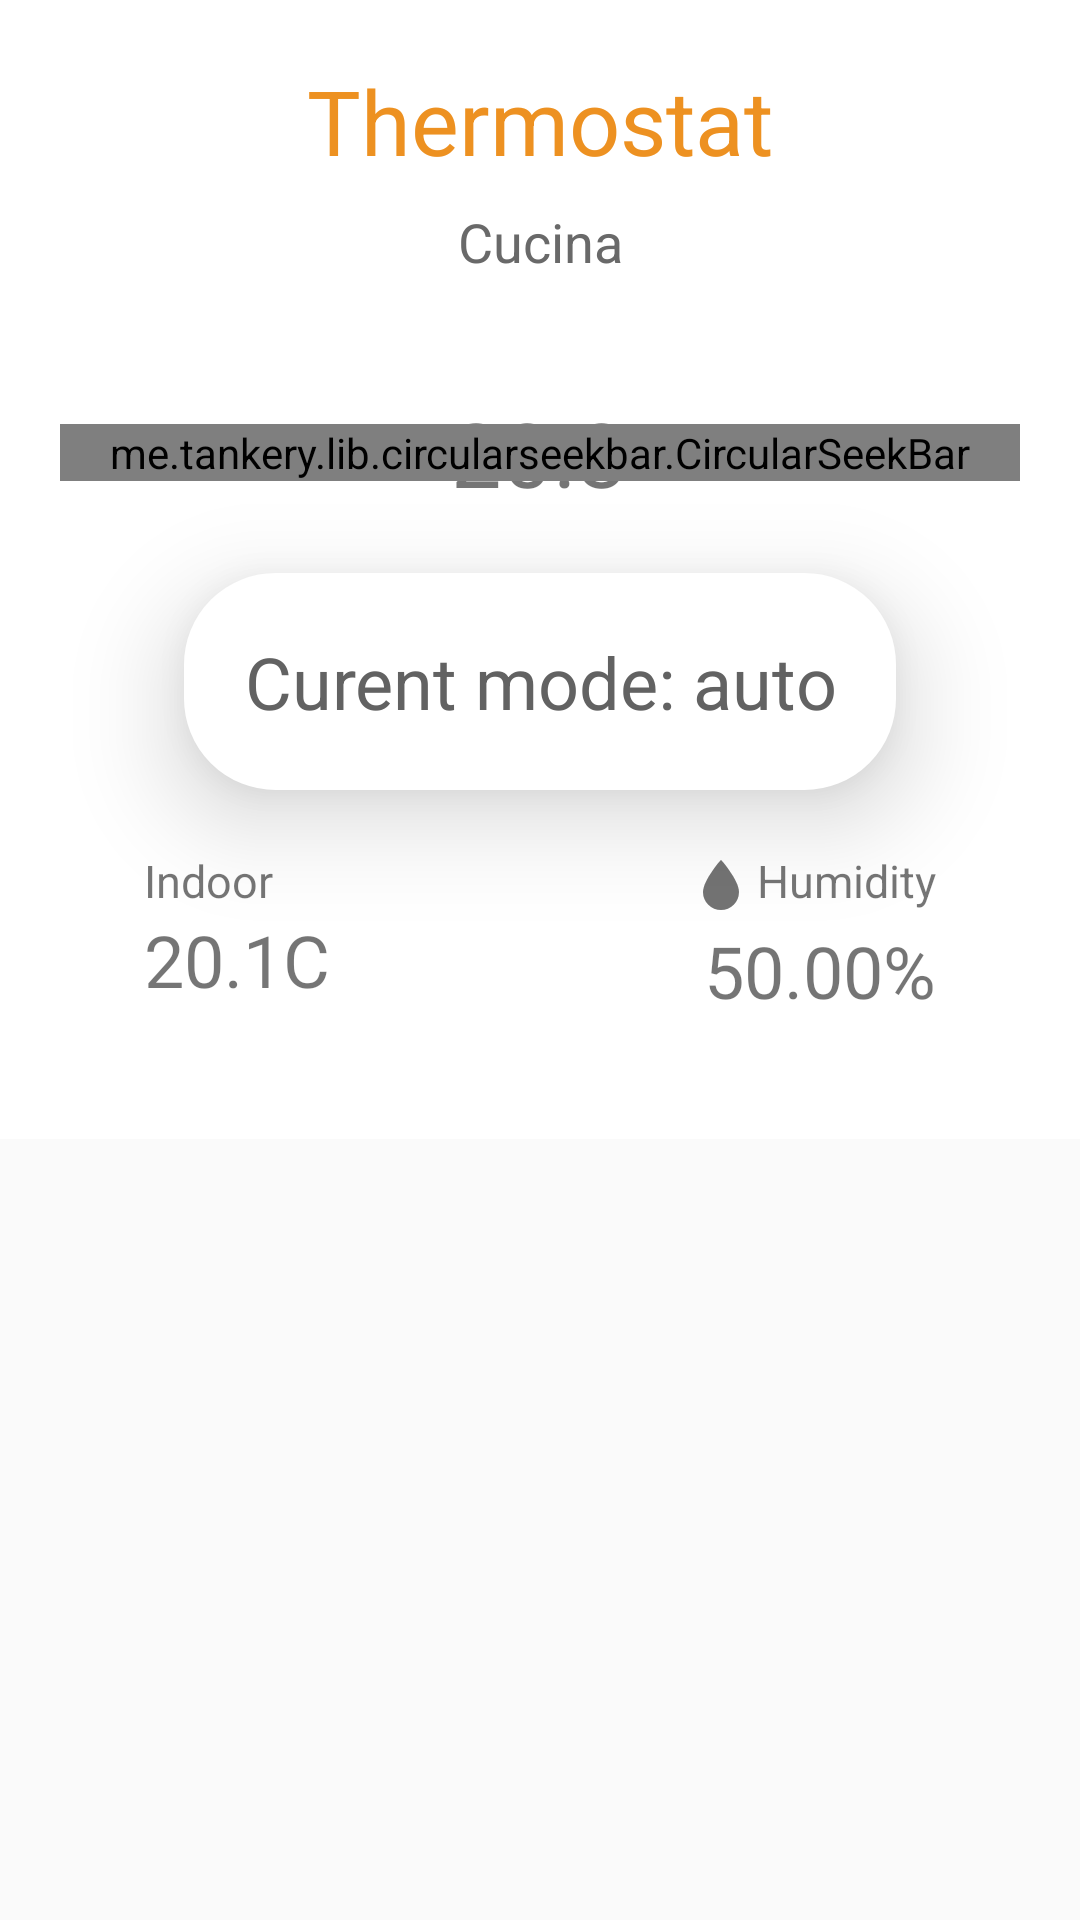

Reconstruct the res/layout file that produces this screen, plus the resources it refers to.
<!-- AndroidManifest.xml: application theme Theme.Dome20 -->
<!-- res/layout/thermostat_activity.xml -->
<?xml version="1.0" encoding="utf-8"?>
<ScrollView
    xmlns:app="http://schemas.android.com/apk/res-auto"
    xmlns:tools="http://schemas.android.com/tools"
    xmlns:android="http://schemas.android.com/apk/res/android"
    android:layout_width="match_parent"
    android:layout_height="match_parent">
<LinearLayout

    android:layout_width="match_parent"
    android:layout_height="wrap_content"
    android:background="@color/white"
    android:clickable="true"
    android:orientation="vertical"
    android:focusable="true">

    <LinearLayout
        android:layout_width="wrap_content"
        android:layout_height="wrap_content"
        android:layout_gravity="center"
        android:paddingBottom="10dp"
        android:longClickable="true"
        android:layout_marginTop="20dp"
        android:orientation="vertical">

        <EditText
            android:id="@+id/thermostat_name"
            android:layout_width="wrap_content"
            android:layout_height="wrap_content"
            android:layout_gravity="center"
            android:longClickable="true"
            android:text="@string/thermostat"
            android:imeActionLabel="Save"
            android:inputType="text"
            android:maxLines="1"
            android:imeOptions="actionDone"
            android:textColor="@color/teal_700"
            android:clickable="true"
            android:background="@android:color/transparent"
            android:textAppearance="@android:style/TextAppearance.DeviceDefault.Large"
            android:textSize="30sp"
            android:singleLine="true"
            android:focusable="true" />

        <EditText
            android:id="@+id/thermostat_descr"
            android:layout_width="wrap_content"
            android:layout_height="wrap_content"
            android:layout_gravity="center"
            android:background="@android:color/transparent"
            android:enabled="true"
            android:gravity="center|center_vertical"
            android:imeActionLabel="Save"
            android:inputType="text"
            android:maxLines="1"
            android:imeOptions="actionDone"
            android:paddingTop="8dp"
            android:paddingBottom="8dp"
            android:singleLine="true"
            android:text="Cucina"
            android:textAlignment="center"
            android:textColor="#696969" />

    </LinearLayout>


    <FrameLayout
        android:layout_width="match_parent"
        android:layout_height="match_parent"
        android:layout_gravity="center"
        android:padding="20dp"
        android:layout_weight="1">


        <TextView
            android:id="@+id/temp_set"
            android:layout_width="wrap_content"
            android:layout_height="wrap_content"
            android:layout_gravity="center"

            android:text="20.3"
            android:textSize="30sp"
            tools:ignore="RtlSymmetry" />

        <me.tankery.lib.circularseekbar.CircularSeekBar
            android:id="@+id/cs"
            app:cs_pointer_color = "@color/teal_200"
            app:cs_pointer_alpha_ontouch = "100"
            android:layout_width="match_parent"
            android:layout_height="match_parent"
            android:layout_gravity="center"
            app:cs_pointer_stroke_width = "20dp"
            app:cs_circle_color="@color/light_grey"
            app:cs_circle_progress_color="@color/teal_700"
            app:cs_pointer_halo_color_ontouch = "@color/teal_700"
            app:cs_circle_stroke_width="10dp"
            app:cs_end_angle="40"
            app:cs_start_angle="-220" />


    </FrameLayout>

    <androidx.appcompat.widget.AppCompatButton
        android:id="@+id/mode_selector"
        style="@style/ThermostatButton"
        android:layout_width="wrap_content"
        android:layout_height="wrap_content"
        android:layout_gravity="center"
        android:elevation="20dp"
        android:gravity="center"
        android:text="Curent mode: auto"
        android:textColor="#626262"
        android:textSize="24sp" />

    <RelativeLayout
        android:layout_width="match_parent"
        android:layout_height="wrap_content"
        android:layout_gravity="bottom"
        android:layout_weight="0"
        android:orientation="horizontal"
        android:paddingTop="20dp"
        android:paddingBottom="40dp">

        <TextView
            android:id="@+id/indoor_text"
            android:layout_width="wrap_content"
            android:layout_height="wrap_content"
            android:layout_alignParentStart="true"
            android:layout_gravity="center"
            android:gravity="center"
            android:paddingStart="48dp"
            android:text="@string/indoor_uppsercase_text"
            android:textSize="15sp"
            app:drawableStartCompat="@drawable/outline_thermostat_24"
            app:drawableTint="#737373"
            tools:ignore="RtlSymmetry" />

        <TextView
            android:id="@+id/temp_val_tw"
            android:layout_width="wrap_content"
            android:layout_height="wrap_content"
            android:layout_below="@id/indoor_text"
            android:layout_gravity="center"
            android:gravity="center"
            android:paddingStart="48dp"
            android:text="20.1C"
            android:textSize="24sp"
            tools:ignore="RtlSymmetry" />

        <TextView
            android:id="@+id/humidity_text"
            android:layout_width="wrap_content"
            android:layout_height="wrap_content"
            android:layout_alignParentEnd="true"
            android:layout_gravity="center"
            android:paddingEnd="48dp"
            android:text="@string/humidity_uppercase"
            android:textSize="15sp"
            app:drawableTint="#737373"
            app:drawableStartCompat="@drawable/ic_water_grey"
            tools:ignore="RtlSymmetry" />

        <TextView
            android:id="@+id/hum_value_tw"
            android:layout_width="wrap_content"
            android:layout_height="wrap_content"
            android:layout_below="@id/humidity_text"
            android:layout_alignParentEnd="true"
            android:layout_gravity="center"
            android:paddingEnd="48dp"
            android:text="50.00%"
            android:textSize="24sp"
            tools:ignore="RtlSymmetry" />
    </RelativeLayout>


</LinearLayout>
</ScrollView>
<!-- resources referenced by this layout -->
<resources>
  <color name="light_grey">#55606060</color>
  <color name="teal_200">#EDBA21</color>
  <color name="teal_700">#FFED9121</color>
  <color name="white">#FFFFFFFF</color>
  <!-- drawable ic_water_grey (drawable) -->
  <vector xmlns:android="http://schemas.android.com/apk/res/android"
      android:height="24dp"
      android:width="24dp"
      android:viewportWidth="24"
      android:viewportHeight="24">
      <path android:fillColor="#afafaf" android:pathData="M12,20A6,6 0 0,1 6,14C6,10 12,3.25 12,3.25C12,3.25 18,10 18,14A6,6 0 0,1 12,20Z" />
  </vector>
  <string name="humidity_uppercase">Humidity</string>
  <string name="indoor_uppsercase_text">Indoor</string>
  <string name="thermostat">Thermostat</string>
  <style name="ThermostatButton" parent="android:Widget.Button">
          <item name="android:background">@drawable/button_selector</item>
          <item name="android:textColor">#737373</item>
          <item name="elevation">10dp</item>
      </style>
  <!-- drawable button_selector (drawable) -->
  <?xml version="1.0" encoding="utf-8"?>
  <ripple
      xmlns:android="http://schemas.android.com/apk/res/android"
      android:color="@color/teal_700">
      <item android:id="@android:id/mask">
          <shape
              android:shape="rectangle">
              <solid
                  android:color="@color/white" >
              </solid>
              <padding
                  android:bottom="20dp"
                  android:left="20dp"
                  android:right="20dp"
                  android:top="20dp" />
              <corners
                  android:radius="40dp"   >
              </corners>
          </shape>
      </item>
      <item android:id="@android:id/background">
          <shape
              android:shape="rectangle"   >
  
              <stroke android:color="@color/white"
                  android:width="1dp"/>
              <solid
                  android:color="@color/white" >
              </solid>
              <padding
                  android:bottom="20dp"
                  android:left="20dp"
                  android:right="20dp"
                  android:top="20dp" />
  
              <corners
                  android:radius="30dp"   >
              </corners>
          </shape>
      </item>
  </ripple>
  <color name="black">#FF000000</color>
  <style name="BottomSheetRounded" parent="Theme.Material3.Light.BottomSheetDialog">
          <item name="android:background">@drawable/bottom_sheet_style</item>
      </style>
  <style name="RemoteSwitchToggle" parent="android:Widget.Material.CompoundButton.Switch">
          <item name="android:textColor">#13FFFFFF</item>
      </style>
  <style name="AnimatedTextView" parent="android:Widget.TextView">
          <item name="android:animation">@anim/textview_animation</item>
      </style>
  <!-- drawable bottom_sheet_style (drawable) -->
  <?xml version="1.0" encoding="utf-8"?>
  <shape xmlns:android="http://schemas.android.com/apk/res/android"
      android:shape="rectangle"
      >
  
      <corners android:topLeftRadius="16dp"
          android:topRightRadius="20dp"/>
  
  </shape>
</resources>
